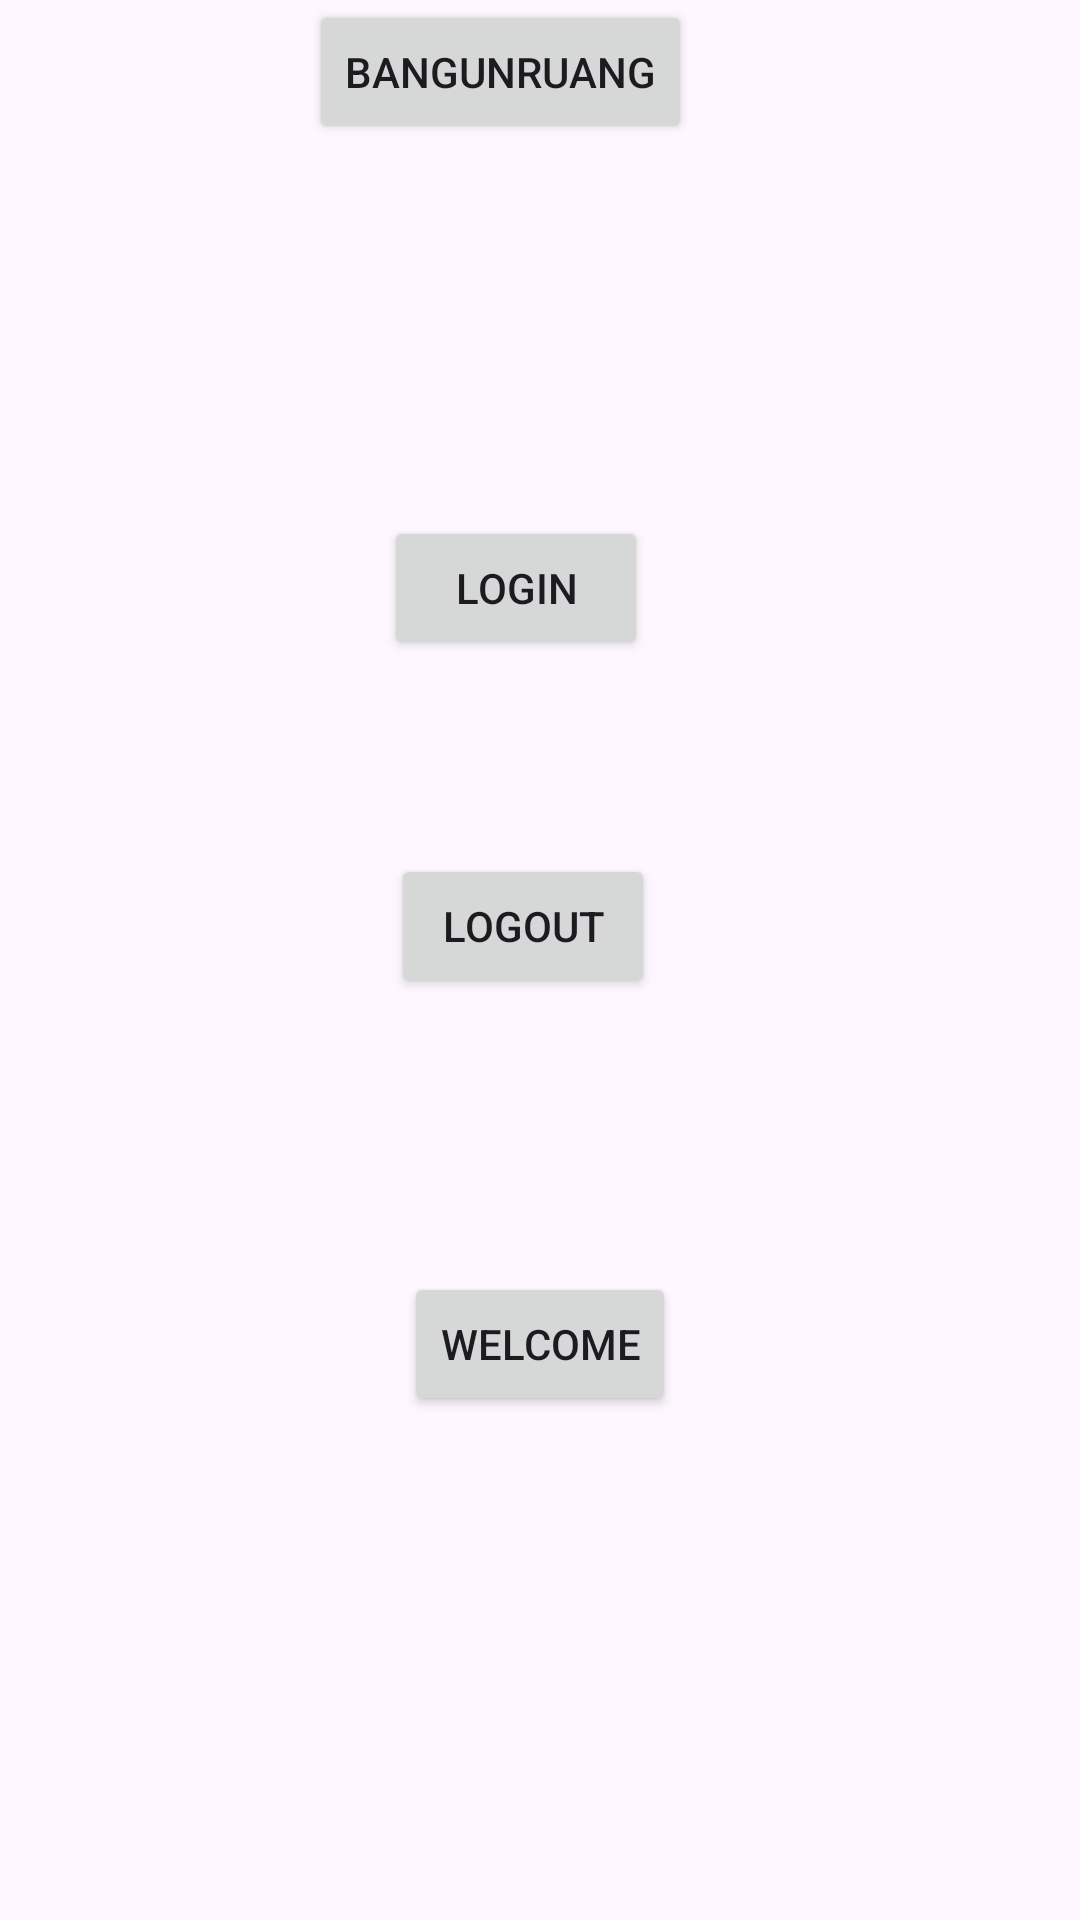

Reconstruct the res/layout file that produces this screen, plus the resources it refers to.
<!-- AndroidManifest.xml: application theme Theme.Nonaabstrak -->
<!-- res/layout/activity_halaman_utama.xml -->
<?xml version="1.0" encoding="utf-8"?>
<androidx.constraintlayout.widget.ConstraintLayout xmlns:android="http://schemas.android.com/apk/res/android"
    xmlns:app="http://schemas.android.com/apk/res-auto"
    xmlns:tools="http://schemas.android.com/tools"
    android:id="@+id/main"
    android:layout_width="match_parent"
    android:layout_height="match_parent"
    tools:context=".tugasPertemuan4.HalamanUtama">

    <Button
        android:id="@+id/TombolBangunruang"
        android:layout_width="wrap_content"
        android:layout_height="wrap_content"
        android:layout_marginTop="44dp"
        android:text="BangunRuang"
        app:layout_constraintEnd_toEndOf="parent"
        app:layout_constraintHorizontal_bias="0.443"
        app:layout_constraintStart_toStartOf="parent"/>

    <Button
        android:id="@+id/HalamanLogin"
        android:layout_width="wrap_content"
        android:layout_height="wrap_content"
        android:layout_marginTop="124dp"
        android:text="Login"
        app:layout_constraintEnd_toEndOf="parent"
        app:layout_constraintHorizontal_bias="0.47"
        app:layout_constraintStart_toStartOf="parent"
        app:layout_constraintTop_toBottomOf="@+id/TombolBangunruang" />

    <Button
        android:id="@+id/HalamanLogOut"
        android:layout_width="wrap_content"
        android:layout_height="wrap_content"
        android:text="LogOut"
        app:layout_constraintBottom_toTopOf="@+id/HalamanWelcome"
        app:layout_constraintEnd_toEndOf="parent"
        app:layout_constraintHorizontal_bias="0.479"
        app:layout_constraintStart_toStartOf="parent"
        app:layout_constraintTop_toBottomOf="@+id/HalamanLogin"
        app:layout_constraintVertical_bias="0.415" />

    <Button
        android:id="@+id/HalamanWelcome"
        android:layout_width="wrap_content"
        android:layout_height="wrap_content"
        android:layout_marginBottom="168dp"
        android:text="Welcome"
        app:layout_constraintBottom_toBottomOf="parent"
        app:layout_constraintEnd_toEndOf="parent"
        app:layout_constraintStart_toStartOf="parent" />


</androidx.constraintlayout.widget.ConstraintLayout>
<!-- resources referenced by this layout -->
<resources>
  <style name="Theme.Nonaabstrak" parent="Base.Theme.Nonaabstrak" />
  <style name="Base.Theme.Nonaabstrak" parent="Theme.Material3.DayNight.NoActionBar">
          
          
      </style>
</resources>
